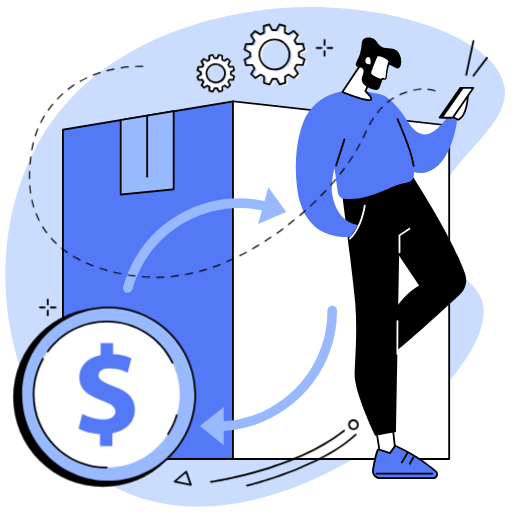
t = 0.00 s
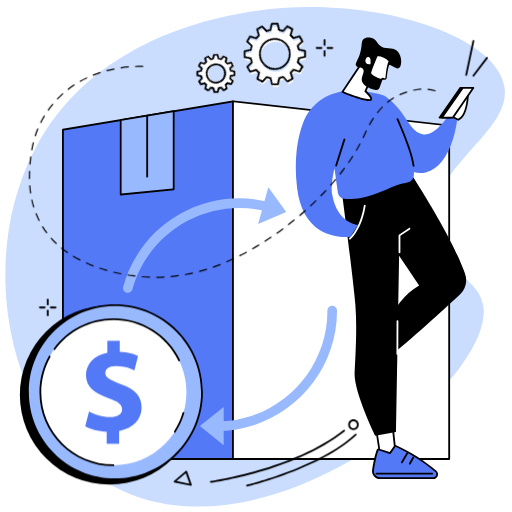
t = 0.38 s
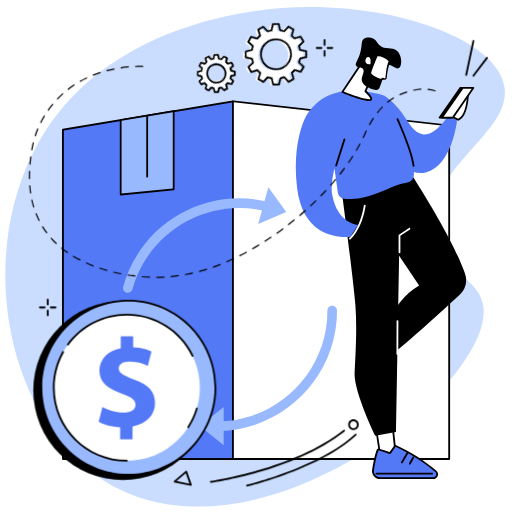
t = 1.13 s
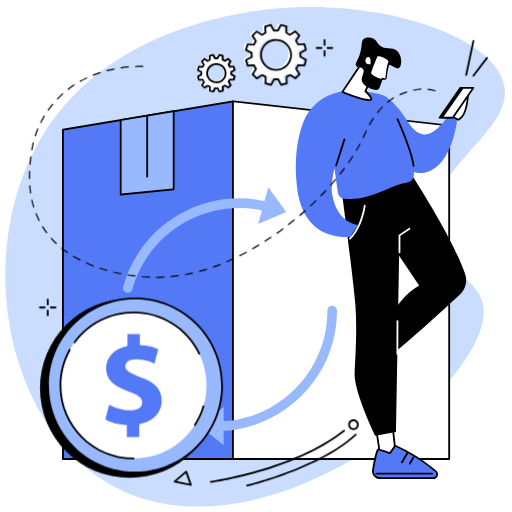
t = 1.50 s
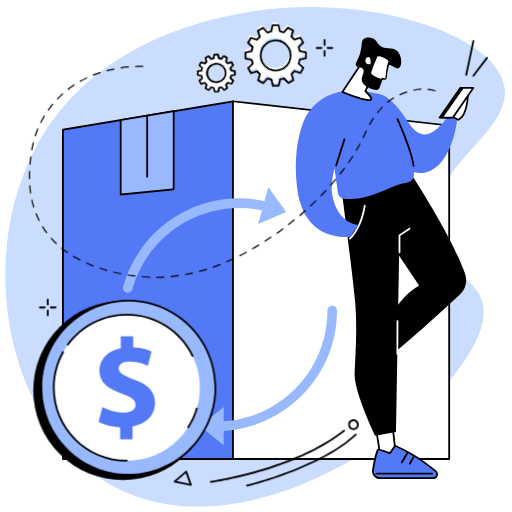
t = 1.88 s
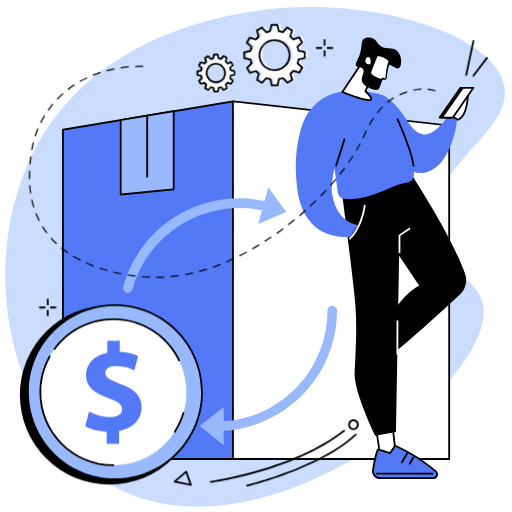
t = 2.63 s

The animated SVG that drew these frames (rendered in a browser with its animation timeline set to each time). Animation: 3 CSS @keyframes rules; one cycle of 3.00 s, repeats indefinitely.

<svg id="ek8xbdlAefR1" xmlns="http://www.w3.org/2000/svg" xmlns:xlink="http://www.w3.org/1999/xlink" viewBox="0 0 1280 1280" shape-rendering="geometricPrecision" text-rendering="geometricPrecision">
<style><![CDATA[
#ek8xbdlAefR66_to {animation: ek8xbdlAefR66_to__to 3000ms linear infinite normal forwards}@keyframes ek8xbdlAefR66_to__to { 0% {transform: translate(259.339012px,992.9216px)} 50% {transform: translate(326.389444px,970.301599px)} 100% {transform: translate(259.339012px,992.9216px)}} #ek8xbdlAefR80_tr {animation: ek8xbdlAefR80_tr__tr 3000ms linear infinite normal forwards}@keyframes ek8xbdlAefR80_tr__tr { 0% {transform: translate(690.306396px,136.80637px) rotate(0deg)} 100% {transform: translate(690.306396px,136.80637px) rotate(360deg)}} #ek8xbdlAefR83_tr {animation: ek8xbdlAefR83_tr__tr 3000ms linear infinite normal forwards}@keyframes ek8xbdlAefR83_tr__tr { 0% {transform: translate(542.456421px,183.156364px) rotate(0deg)} 100% {transform: translate(542.456421px,183.156364px) rotate(-360deg)}}
]]></style>
<g transform="translate(-2.161067 0)"><path d="M628.6,29.3c-84,14-400.3,66.6-543.9,352.9C-53.9,658.4,21.7,1046,257,1198.5c377.7,244.8,981.5-235.9,953.5-432.6-10.5-73.6-106.5-86.2-122.6-186.8-25.5-159,195.6-244.8,175.2-363.1C1239.6,79.5,908.6,-17.4,628.6,29.3Z" fill="#caddff"/><g><g><polygon points="609,1147.6 159.5,1147.6 159.5,324.2 584.5,253.4" fill="#5479f7"/><path d="M609,1149.8h-449.5c-1.2,0-2.3-1-2.3-2.3v-823.3c0-1.1.8-2,1.9-2.2l425-70.8c.6-.1,1.3.1,1.8.5s.8,1,.8,1.7l24.5,894.1c0,.6-.2,1.2-.6,1.6-.5.5-1,.7-1.6.7Zm-447.2-4.5h444.9L582.4,256.1L161.8,326.2v819.1Z"/></g><g><polygon points="1125.1,1147.6 584.5,1147.6 584.5,253.4 1125.1,313.9" fill="#fff"/><path d="M1125.1,1149.8h-540.6c-1.2,0-2.3-1-2.3-2.3v-894.1c0-.6.3-1.3.8-1.7s1.1-.6,1.8-.6l540.6,60.5c1.1.1,2,1.1,2,2.2v833.7c-.1,1.3-1.1,2.3-2.3,2.3Zm-538.3-4.5h536v-829.4l-536-60v889.4Z"/></g><g><polygon points="436.4,278.1 303.9,300.2 303.9,486.4 436.4,473.2" fill="#99b9ff"/><path d="M303.9,488.6c-.6,0-1.1-.2-1.5-.6-.5-.4-.7-1-.7-1.7v-186.1c0-1.1.8-2,1.9-2.2L436,275.9c.7-.1,1.3.1,1.8.5s.8,1.1.8,1.7v195.1c0,1.2-.9,2.1-2,2.2L304.1,488.5c-.1.1-.2.1-.2.1Zm2.2-186.5v181.8l128-12.7v-190.4l-128,21.3Z"/></g><g><path d="M370.1,441.7v-152.6v152.6Z" fill="#fff"/><path d="M370.1,443.9c-1.2,0-2.3-1-2.3-2.3v-152.5c0-1.2,1-2.3,2.3-2.3s2.3,1,2.3,2.3v152.6c0,1.2-1,2.2-2.3,2.2Z"/></g></g><g><path d="M321.7,732c-1.1,0-2.1-.1-3.2-.4-6.4-1.8-10.2-8.4-8.4-14.8c44.3-160.1,210.6-254.3,370.6-210c6.4,1.8,10.2,8.4,8.4,14.8s-8.4,10.2-14.8,8.4C527,489.2,374,575.9,333.3,723.2c-1.5,5.3-6.3,8.8-11.6,8.8Z" fill="#99b9ff"/><polygon points="647.6,559.8 673,468.1 717.8,529.9" fill="#99b9ff"/></g><g><path d="M543.6,1077.7c-6.6,0-12-5.4-12-12s5.4-12,12-12c152.8,0,277.1-124.3,277.1-277.1c0-6.6,5.4-12,12-12s12,5.4,12,12c.2,165.9-135,301.1-301.1,301.1Z" fill="#99b9ff"/><polygon points="561.4,1017.7 561.4,1112.9 501.8,1065.3" fill="#99b9ff"/></g><g><g><g><g><polygon points="941.2,1063.6 956.1,1161.1 992,1142.8 981.8,1045.5" fill="#fff"/><path d="M956.1,1163.3c-.4,0-.7-.1-1-.2-.6-.3-1.1-1-1.2-1.7L939,1064c-.2-1,.4-2,1.3-2.4l40.6-18.1c.7-.3,1.4-.3,2,.1s1,1,1.1,1.7l10.3,97.2c.1.9-.4,1.8-1.2,2.2l-36,18.3c-.3.3-.7.3-1,.3ZM943.7,1065l14.1,92.7l31.8-16.2-9.8-92.6-36.1,16.1Z"/></g><g><path d="M946.8,1124.2c-4.1,9.4-8,27.2-12,50.3-1.9,11,6.7,21,18,21h132.4c9.1,0,13.4-11.1,6.6-17.1-26.3-23.3-66.7-49.1-101.5-64.3L977,1132.9c0,0-29.1-11.3-30.2-8.7Z" fill="#5479f7"/><path d="M1085.2,1197.8h-132.4c-6.1,0-11.9-2.7-15.8-7.3-3.8-4.5-5.5-10.5-4.5-16.3c4.4-25.9,8.3-42,12.1-50.8c0,0,0,0,0,0c.8-1.9,2-4.5,31.5,6.9l12.3-17.3c.6-.9,1.8-1.2,2.7-.8c34.2,14.9,75.2,40.9,102.1,64.6c3.8,3.4,5.1,8.5,3.3,13.2-1.7,4.7-6.2,7.8-11.3,7.8Zm-136.8-71.7c-3.6,8.7-7.2,24.3-11.4,48.8-.8,4.5.5,9.1,3.5,12.6c3.1,3.6,7.6,5.7,12.3,5.7h132.4c3.9,0,6.3-2.5,7.2-4.9.9-2.3.8-5.7-2.1-8.2-26.1-23.1-65.8-48.3-99.2-63.1l-12.2,17.3c-.6.8-1.7,1.2-2.7.8-11-4.4-24.1-8.8-27.8-9Zm.5-1c0,0-.1,0,0,0-.1,0,0,0,0,0Z"/></g><path d="M1082.8,1186.4h-139.5c-1.2,0-2.3-1-2.3-2.3s1-2.3,2.3-2.3h139.4c1.2,0,2.3,1,2.3,2.3s-1,2.3-2.2,2.3Z"/><path d="M1006.7,1158.4c-.4,0-.8-.1-1.1-.3-1.1-.6-1.4-2-.8-3.1l13.6-23c.6-1.1,2-1.4,3.1-.8s1.4,2,.8,3.1l-13.6,23c-.5.7-1.2,1.1-2,1.1Z"/><path d="M1026.6,1161.8c-.4,0-.8-.1-1.1-.3-1.1-.6-1.5-2-.9-3.1l8.8-15.8c.6-1.1,2-1.5,3.1-.9s1.5,2,.9,3.1l-8.8,15.8c-.4.7-1.2,1.2-2,1.2Z"/></g><path d="M1030.3,435.9c0,0,100.3,151.9,134.5,248.3c6.5,18.3,1.5,38.8-12.8,52-39.8,36.9-125,114.9-179.6,158.4l-16.3-41.5c0,0,19.7-96,93.8-139.3L958,576.8L937.8,470.2l92.5-34.3Z"/><path d="M856.4,477c0,0,29.7,227,34.2,285s.4,122.5-1.9,169.8c-2.2,47.3,51.5,157.4,51.5,157.4L992,1080l9.6-533.3l13.9-98.7-159.1,29Z"/><path d="M995.6,887c0,0,0,0,0,0-1.3,0-2.3-1-2.3-2.3l.3-82.1c0-1.2,1-2.2,2.3-2.2c0,0,0,0,0,0c1.2,0,2.3,1,2.2,2.3l-.3,82.1c0,1.2-1,2.2-2.2,2.2Z" fill="#fff"/><path d="M1000.9,633.2c-1.2,0-2.3-1-2.3-2.3v-42.4c0-.8.4-1.5,1-1.9l25-16.6c1-.7,2.4-.4,3.1.6s.4,2.4-.6,3.1l-24,15.9v41.4c0,1.2-1,2.2-2.2,2.2Z" fill="#fff"/><path d="M876.9,598.9c-.6,0-1.3-.3-1.7-.8-.8-1-.7-2.4.3-3.2.3-.2,27.3-23.7,36.3-81.1.2-1.2,1.4-2.1,2.6-1.9s2.1,1.4,1.9,2.6c-9.4,59.3-36.7,82.9-37.9,83.9-.4.3-.9.5-1.5.5Z" fill="#fff"/></g><g><path d="M963.2,239.2c0,0,23.2,14.3,42.4,41.4s30.8,51.2,53.1,55.2c31.6,5.7,65.5-48.5,65.5-48.5l20.5,13.9c0,0-12,113.3-78,129.8-48.5,12.1-119.7-52.1-119.7-52.1l16.2-139.7Z" fill="#5479f7"/><g><path d="M1124.2,287.3c0,0,9.4-8,17-12.1c7.5-4.1,30.7-38.7,30.7-38.7s-.7,54.7-24.7,63l-23-12.2Z" fill="#fff"/><path d="M1147.3,301.8c-.4,0-.7-.1-1.1-.3l-23-12.2c-.7-.4-1.1-1-1.2-1.8-.1-.7.2-1.5.8-2c.4-.3,9.7-8.2,17.3-12.3c5.1-2.8,20.7-24.3,29.9-38c.6-.8,1.6-1.2,2.5-.9c1,.3,1.6,1.2,1.6,2.2c0,2.3-1,56.4-26.2,65.1-.1.2-.4.2-.6.2Zm-19-14.9l19.1,10.1c16.2-6.7,20.6-37.8,21.8-52.6-7.3,10.5-21.1,29.6-27,32.8-4.8,2.7-10.6,7.1-13.9,9.7Z"/></g><g><g><polygon points="1100.9,294.2 1128.1,294.2 1179.7,219.6 1153.1,219.6"/><path d="M1128.1,296.4h-27.2c-.8,0-1.6-.5-2-1.2s-.3-1.6.2-2.3l52.3-74.6c.4-.6,1.1-1,1.8-1h26.6c.8,0,1.6.5,2,1.2s.3,1.6-.1,2.3l-51.6,74.6c-.6.6-1.3,1-2,1Zm-22.9-4.5h21.7l48.5-70.1h-21.1l-49.1,70.1Z"/></g><g><polygon points="1106.8,294.2 1134,294.2 1185.6,219.6 1159.1,219.6" fill="#fff"/><path d="M1134,296.4h-27.2c-.8,0-1.6-.5-2-1.2s-.3-1.6.2-2.3l52.3-74.6c.4-.6,1.1-1,1.8-1h26.6c.8,0,1.6.5,2,1.2s.3,1.6-.1,2.3L1136,295.4c-.5.6-1.2,1-2,1Zm-22.8-4.5h21.7l48.5-70.1h-21.1l-49.1,70.1Z"/></g></g><path d="M846.7,481.4c1.2,8.4,8,14.9,16.5,15.7c9.6.9,24,.8,44.2-3c41.4-7.7,82.3-33.8,108.6-36.8c26.4-3,22.9-25.2,16.8-49.6-6.1-24.3-69.6-168.6-69.6-168.6s-41.5-14-92.3-11.9c-49.9,2.2-93.8,33.4-111.2,80.2-13.6,36.4-23.4,89.5-14.8,162.8C761.4,610.2,878.3,592,878.3,592l19-29.8c0,0-52.3-3.5-64.5-75.5-4.5-26.3,5.6-65.5,5.6-65.5l8.3,60.2Z" fill="#5479f7"/><path d="M842.6,416.2c-.2,0-.5,0-.7-.1-1.2-.4-1.8-1.6-1.5-2.8l20.7-65.5c.4-1.2,1.6-1.9,2.8-1.5s1.8,1.6,1.5,2.8l-20.7,65.5c-.3.9-1.2,1.6-2.1,1.6Z"/><path d="M1036.1,416.8c-1.1,0-2.1-.9-2.2-2-3.4-34.9-39.7-115.4-40.1-116.2-.5-1.1,0-2.5,1.1-3s2.5,0,3,1.1c1.5,3.3,37,82.1,40.5,117.7.1,1.2-.8,2.3-2,2.5-.1-.1-.2-.1-.3-.1Z"/></g><g><g><path d="M904.6,160.2l-46.5,69.6c0,0,38.9,16.7,62.7,20.3s-5.3-21.6-5.3-21.6l18.8-42.8-29.7-25.5Z" fill="#fff"/><path d="M925,252.7c-1.5,0-3.1-.2-4.4-.4-23.8-3.6-61.7-19.8-63.3-20.5-.6-.3-1.1-.8-1.3-1.4s-.1-1.3.3-1.9l46.5-69.6c.4-.5.9-.9,1.6-1c.6-.1,1.3.1,1.8.5L936,183.9c.8.6,1,1.7.6,2.6l-18.2,41.3c5.9,5.2,16.4,15.7,13.7,21.5-1.3,2.7-4.1,3.4-7.1,3.4Zm-63.5-24c9,3.7,39.9,16.1,59.7,19.1c5.9.9,6.7-.3,6.7-.3.9-2-5.8-10.4-13.8-17.3-.7-.6-1-1.7-.6-2.6l18.1-41.3L905,163.5l-43.5,65.2Z"/></g><g><g><path d="M994.6,127c-12.9-11.4-29.1-.6-44.2-14.6-6.9-6.4-7.4-12.3-15.8-15.9-5.6-2.4-15.6-4.3-22.5.5-8.8,6.2-2.9,16.6-10.6,39.2-5.5,15.8-12.5,22.6-8.9,28.3c3.6,5.8,12.7,2,17.1,8.1c5.7,7.8-5.7,19.4-2.6,30.3c1.9,6.9,11.2,16.7,34.5,21.8c3.8.8,7.6-1.2,9.1-4.7c1.9-4.6,4.3-10.3,6.1-16c8.7-27.2,4.9-37.9,11.9-41.2c10.7-5.1,22.8,12.2,30.9,7.4c8.2-5,8.3-31.4-5-43.2Z"/><g><path d="M938.8,138.5l4.8,1.9c0,0-13.7,31.3-15.9,40.8s26.8,18.6,26.8,18.6l4.7-3.2l3.5,1c1.1.3,2.3.1,3.2-.5.9-.7,1.5-1.7,1.6-2.8.6-8.7,2.6-27.9,8.7-41.7c0-.1-13.2-17.4-37.4-14.1Z" fill="#fff"/><path d="M941,138.7c.9,0,1.6-.3,2.1-.5s.8-.2,1.3,0c1.2.5,1.8,1.8,1.3,3v.1v0c-2.6,6-5,12-7.5,18-2.4,6-4.8,12.1-6.9,18.1-.5,1.5-1,3.1-1.3,4.4-.2.7.1,1.7.9,2.7c1.5,2.1,4.2,3.9,6.8,5.5c5.4,3.1,11.4,5.6,17.4,7.6l-2,.3c1.6-1.1,3.1-2.2,4.8-3.2l.2-.1c.5-.3,1.1-.4,1.7-.2c1,.4,2.1.8,3.1,1.3l.4.2c.1,0,.1.1.2.1s.3.1.4.1c.3,0,.6,0,.9-.2.6-.3,1-.9,1.1-1.5l.2-3.1c.4-4.5.8-8.9,1.4-13.3c1.3-8.9,3-17.7,6.6-26.2l.3,2.3c-.9-1.1-2.1-2.3-3.4-3.4-1.2-1.1-2.5-2.1-3.9-3-2.7-1.9-5.7-3.4-8.7-4.6-3.1-1.2-6.3-1.9-9.5-2.3-1.6-.2-3.3-.3-4.9-.2-.8,0-1.6.1-2.5.1h-.3c-.1,0,0,0,0,0s.1-.1.2-.3c.2-.6,0-1.3-.4-1.7Zm-4.4-.5c.5-.4,1.2-1.2,2.2-1.7.5-.2,1-.4,1.5-.5.2,0,.5-.1.6-.1h.3c.9-.1,1.8-.1,2.7-.1c1.8-.1,3.7,0,5.5.2c3.7.4,7.3,1.2,10.7,2.5s6.7,3,9.7,5.2c1.5,1.1,2.9,2.2,4.3,3.4c1.4,1.3,2.6,2.5,3.9,4.1.5.7.6,1.5.3,2.3v0c-1.8,3.9-3.1,8-4.3,12.2s-2.1,8.5-2.9,12.8-1.4,8.7-1.7,13.1l-.1,1.6-.1.8v.4c0,.2,0,.4-.1.6-.3,1.6-1.3,2.9-2.7,3.7-.7.4-1.4.6-2.2.7-.4,0-.8.1-1.2,0-.2,0-.4,0-.6-.1l-.4-.1c-1.1-.2-2.2-.3-3.3-.6l1.9-.3c-1.5,1.1-3.1,2.2-4.7,3.3-.6.4-1.3.5-2,.3-6.4-2.1-12.5-4.5-18.5-7.8-2.9-1.7-5.9-3.6-8.3-6.7-.6-.8-1.1-1.7-1.5-2.8s-.5-2.4-.2-3.6c.4-1.9.9-3.4,1.4-5c2.1-6.3,4.6-12.4,7-18.4c2.5-6.1,5.1-12.1,7.7-18.1l1.3,3.1c-1.1-.5-2.4-1.1-3.5-1.9-1.2-1-2-1.9-2.7-2.5Z"/></g><path d="M928.1,160.5c0,0,3.2-18.5-5.5-18.2-8.7.4-11.8,20.8,5.5,18.2Z" fill="#fff"/></g></g></g></g><g id="ek8xbdlAefR66_to" transform="translate(259.339012,992.9216)"><g transform="translate(-259.339012,-992.9216)"><g><g><g><ellipse rx="224.2" ry="224.2" transform="matrix(.7071-.7071 0.7071 0.7071 259.187547 992.921057)"/></g></g></g><g transform="translate(3.995793 0)"><ellipse rx="217.6" ry="217.6" transform="matrix(.7071-.7071 0.7071 0.7071 268.823846 986.296042)" fill="#99b9ff"/><path d="M268.8,1206.1C147.6,1206.1,49,1107.5,49,986.3s98.6-219.8,219.8-219.8s219.8,98.6,219.8,219.8c.1,121.2-98.6,219.8-219.8,219.8Zm0-435.2c-118.7,0-215.3,96.6-215.3,215.3s96.6,215.3,215.3,215.3s215.3-96.6,215.3-215.3-96.6-215.3-215.3-215.3Z"/></g><ellipse rx="182.6" ry="182.6" transform="matrix(.7071-.7071 0.7071 0.7071 268.823846 986.296042)" fill="#fff"/><path d="M422.3,1087.4c-.4,0-.8-.1-1.2-.4-1-.7-1.3-2.1-.7-3.1c9.4-14.5,16.6-30.2,21.4-46.7.4-1.2,1.6-1.9,2.8-1.5s1.9,1.6,1.5,2.8c-5,16.9-12.4,33-22,47.9-.3.7-1,1-1.8,1Z"/><path d="M433.2,908.9c-.8,0-1.6-.5-2-1.3-30.4-62.7-92.6-101.7-162.3-101.7-57.2,0-111.6,27.6-145.5,73.8-.7,1-2.1,1.2-3.2.5-1-.7-1.2-2.1-.5-3.2c34.7-47.4,90.5-75.7,149.2-75.7c35.4,0,69.7,10,99.4,29c28.9,18.5,52,44.5,67,75.2.5,1.1.1,2.5-1,3-.5.3-.8.4-1.1.4Z"/><path d="M268.8,1171.1C166.9,1171.1,84,1088.2,84,986.3c0-31.7,8.1-62.9,23.5-90.3.6-1.1,2-1.5,3.1-.9s1.5,2,.9,3.1c-15,26.8-23,57.2-23,88.1c0,99.4,80.9,180.3,180.3,180.3c1.2,0,2.3,1,2.3,2.3c0,1.2-1,2.2-2.3,2.2Z"/><g><path d="M252.1,1115.2v-30c-21.2-.9-41.7-6.6-53.7-13.6l9.5-37c13.3,7.3,31.9,13.9,52.5,13.9c18,0,30.3-7,30.3-19.6c0-12-10.1-19.6-33.5-27.5-33.8-11.4-56.9-27.2-56.9-57.8c0-27.8,19.6-49.6,53.4-56.2v-30h31v27.8c21.2.9,35.4,5.4,45.8,10.4l-9.2,35.7c-8.2-3.5-22.8-10.7-45.5-10.7-20.5,0-27.2,8.8-27.2,17.7c0,10.4,11.1,17.1,37.9,27.2c37.6,13.3,52.8,30.6,52.8,59.1c0,28.1-19.9,52.1-56.2,58.5v32.2h-31Z" fill="#5479f7"/></g></g></g><g id="ek8xbdlAefR80_tr" transform="translate(690.306396,136.80637) rotate(0)"><g transform="translate(-690.306396,-136.80637)"><path d="M769.4,126.9l-3.9-14.1-15.9.7c-1.5-3.1-3.2-6-5.1-8.8l8.4-13.5L742.5,81l-13.4,8.6c-2.8-1.9-5.8-3.6-8.8-5l.5-15.9L706.7,65l-7.4,14c-3.4-.3-6.8-.2-10.2.1L681.7,65l-14.1,3.9.7,15.9c-3.1,1.5-6,3.2-8.8,5.1L646,81.5L635.7,91.9l8.6,13.4c-1.9,2.8-3.6,5.8-5,8.8l-15.9-.5-3.7,14.1l14.1,7.3c-.3,3.4-.2,6.8.1,10.2l-14.1,7.5l3.9,14.1l15.9-.7c1.5,3.1,3.2,6,5.1,8.8l-8.4,13.5l10.4,10.3l13.4-8.6c2.8,1.9,5.8,3.6,8.8,5l-.5,15.9l14.1,3.7l7.3-14.1c3.4.3,6.8.2,10.2-.1l7.5,14.1l14.1-3.9-.7-15.9c3.1-1.5,6-3.2,8.8-5.1l13.5,8.4l10.3-10.4-8.6-13.4c1.9-2.8,3.6-5.8,5-8.8l15.9.5l3.7-14.1-14.1-7.3c.3-3.4.2-6.8-.1-10.2l14.1-7.5Zm-64.9,49.2c-20,5.5-40.7-6.3-46.2-26.3s6.3-40.7,26.3-46.2s40.7,6.3,46.2,26.3-6.3,40.7-26.3,46.2Z" fill="#fff"/><path d="M676.2,213.5c-.2,0-.4,0-.6-.1l-14.1-3.7c-1-.3-1.7-1.2-1.7-2.3l.5-14.5c-2.2-1.1-4.4-2.4-6.5-3.7L641.6,197c-.9.6-2.1.4-2.8-.3l-10.4-10.3c-.8-.7-.9-1.9-.3-2.8l7.7-12.3c-1.4-2.1-2.7-4.3-3.8-6.5l-14.5.7c-1.1,0-2-.6-2.3-1.7l-3.9-14.1c-.3-1,.2-2.1,1.1-2.6l12.8-6.8c-.2-2.5-.2-5.1-.1-7.6L612.3,126c-.9-.5-1.4-1.6-1.1-2.6l3.7-14.1c.3-1,1.2-1.8,2.3-1.7l14.5.5c1.1-2.2,2.4-4.4,3.7-6.5l-7.8-12.2c-.6-.9-.4-2.1.3-2.8l10.3-10.4c.7-.7,1.9-.9,2.8-.3l12.3,7.7c2.1-1.4,4.3-2.7,6.5-3.8l-.7-14.5c0-1.1.6-2,1.7-2.3l14.1-3.9c1-.3,2.1.2,2.6,1.1L684.3,73c2.5-.2,5.1-.2,7.6-.1l6.7-12.8c.5-.9,1.6-1.4,2.6-1.1l14.1,3.7c1,.3,1.7,1.2,1.7,2.3l-.5,14.5c2.2,1.1,4.4,2.4,6.5,3.7l12.2-7.8c.9-.6,2.1-.4,2.8.3L748.4,86c.8.7.9,1.9.3,2.8L741,101.1c1.4,2.1,2.7,4.3,3.8,6.5l14.5-.7c1,0,2,.6,2.3,1.7l3.9,14.1c.3,1-.2,2.1-1.1,2.6l-12.8,6.8c.2,2.5.2,5.1.1,7.6l12.8,6.7c.9.5,1.4,1.6,1.1,2.6l-3.7,14.1c-.3,1-1.2,1.7-2.3,1.7l-14.5-.5c-1.1,2.2-2.4,4.4-3.7,6.5l7.8,12.2c.6.9.4,2.1-.3,2.8l-10.3,10.4c-.7.7-1.9.9-2.8.3l-12.3-7.7c-2.1,1.4-4.3,2.7-6.5,3.8l.7,14.5c0,1.1-.6,2-1.7,2.3l-14.1,3.9c-1,.3-2.1-.2-2.6-1.1l-6.8-12.8c-2.5.2-5.1.2-7.6.1l-6.7,12.8c-.3.7-1.1,1.2-2,1.2Zm-11.8-7.7l10.6,2.8l6.5-12.5c.4-.8,1.3-1.3,2.2-1.2c3.2.3,6.5.2,9.8-.1.9-.1,1.8.4,2.2,1.2l6.6,12.5l10.6-2.9-.6-14.1c0-.9.5-1.8,1.3-2.1c3-1.4,5.8-3.1,8.5-4.9.7-.5,1.7-.5,2.5-.1l12,7.5l7.7-7.8-7.6-11.9c-.5-.8-.5-1.7,0-2.5c1.8-2.7,3.5-5.6,4.8-8.5.4-.8,1.2-1.4,2.1-1.3l14.1.5l2.8-10.6-12.5-6.5c-.8-.4-1.3-1.3-1.2-2.2.3-3.2.2-6.5-.1-9.8-.1-.9.4-1.8,1.2-2.2l12.5-6.6-2.9-10.6-14.1.6c-1,0-1.8-.5-2.1-1.3-1.4-3-3.1-5.8-4.9-8.5-.5-.7-.5-1.7-.1-2.5l7.5-12-7.8-7.7-11.9,7.6c-.8.5-1.7.5-2.5,0-2.7-1.8-5.6-3.5-8.5-4.8-.8-.4-1.3-1.2-1.3-2.1l.5-14.1L701.6,64l-6.5,12.5c-.4.8-1.3,1.3-2.2,1.2-3.2-.2-6.5-.2-9.8.1-.9.1-1.8-.4-2.2-1.2l-6.6-12.5L663.7,67l.6,14.1c0,.9-.5,1.8-1.3,2.1-3,1.4-5.8,3.1-8.5,4.9-.7.5-1.7.5-2.5.1l-12-7.5-7.7,7.8l7.6,11.9c.5.8.5,1.7,0,2.5-1.8,2.7-3.5,5.5-4.8,8.5-.4.8-1.2,1.4-2.1,1.3l-14.1-.5L616,123l12.5,6.5c.8.4,1.3,1.3,1.2,2.2-.3,3.2-.2,6.5.1,9.8.1.9-.4,1.8-1.2,2.2l-12.5,6.6l2.9,10.6l14.1-.6c.9,0,1.8.5,2.1,1.3c1.4,3,3.1,5.8,4.9,8.5.5.7.5,1.7.1,2.5l-7.5,12l7.8,7.7l11.9-7.6c.8-.5,1.7-.5,2.5,0c2.7,1.8,5.6,3.5,8.5,4.8.8.4,1.3,1.2,1.3,2.1l-.3,14.2Zm24-29.7c-17.5,0-33.6-11.6-38.5-29.3-5.8-21.2,6.7-43.2,27.9-49s43.2,6.7,49,27.9-6.7,43.2-27.9,49c-3.5,1-7.1,1.4-10.5,1.4Zm9.9-3.6v0v0Zm-10-71.6c-3.1,0-6.2.4-9.3,1.3-9.1,2.5-16.7,8.4-21.4,16.6s-5.9,17.7-3.4,26.8c5.1,18.8,24.6,29.9,43.4,24.8s29.9-24.6,24.8-43.4c-4.3-15.7-18.5-26.1-34.1-26.1Z"/></g></g><g id="ek8xbdlAefR83_tr" transform="translate(542.456421,183.156364) rotate(0)"><g transform="translate(-542.456421,-183.156364)"><path d="M591.4,177.4l-2.4-8.6-9.8.4c-.9-1.9-2-3.7-3.1-5.4l5.2-8.3-6.4-6.3-8.2,5.3c-1.7-1.2-3.5-2.2-5.4-3.1l.3-9.8-8.7-2.3-4.5,8.7c-2.1-.2-4.1-.1-6.2,0l-4.6-8.6-8.6,2.4.4,9.8c-1.9.9-3.7,2-5.4,3.1l-8.3-5.2-6.3,6.4l5.3,8.2c-1.2,1.7-2.2,3.5-3.1,5.4l-9.8-.3-2.3,8.7l8.7,4.5c-.2,2.1-.1,4.1,0,6.2l-8.6,4.6l2.4,8.6l9.8-.4c.9,1.9,2,3.7,3.1,5.4l-5.2,8.3l6.4,6.3l8.2-5.3c1.7,1.2,3.5,2.2,5.4,3.1l-.3,9.8l8.7,2.3l4.5-8.7c2.1.2,4.1.1,6.2,0l4.6,8.6l8.6-2.4-.4-9.8c1.9-.9,3.7-2,5.4-3.1l8.3,5.2l6.3-6.4-5.3-8.2c1.2-1.7,2.2-3.5,3.1-5.4l9.8.3l2.3-8.7-8.7-4.5c.2-2.1.1-4.1,0-6.2l8.6-4.6Zm-39.8,30.2c-12.3,3.4-25-3.9-28.3-16.2-3.4-12.3,3.9-25,16.2-28.3c12.3-3.4,25,3.9,28.3,16.2c3.4,12.2-3.9,24.9-16.2,28.3Z" fill="#fff"/><path d="M534.3,231.4c-.2,0-.4,0-.6-.1L525,229c-1-.3-1.7-1.2-1.7-2.3l.3-8.3c-1.1-.5-2.1-1.1-3.1-1.8l-7,4.5c-.9.6-2.1.4-2.8-.3l-6.4-6.3c-.8-.7-.9-1.9-.3-2.8l4.4-7c-.6-1-1.3-2-1.8-3.1l-8.3.4c-1.1,0-2-.6-2.3-1.7l-2.4-8.6c-.3-1,.2-2.1,1.1-2.6l7.3-3.9c-.1-1.2-.1-2.4,0-3.6l-7.4-3.8c-.9-.5-1.4-1.6-1.1-2.6l2.3-8.7c.3-1,1.2-1.8,2.3-1.7l8.3.3c.5-1.1,1.1-2.1,1.8-3.1l-4.5-7c-.6-.9-.4-2.1.3-2.8l6.3-6.4c.7-.7,1.9-.9,2.8-.3l7.1,4.4c1-.6,2-1.3,3.1-1.8l-.4-8.3c0-1.1.6-2,1.7-2.3l8.6-2.4c1-.3,2.1.2,2.6,1.1l3.9,7.3c1.2-.1,2.4-.1,3.6,0l3.8-7.4c.5-.9,1.6-1.4,2.6-1.1l8.7,2.3c1,.3,1.7,1.2,1.7,2.3l-.3,8.3c1.1.5,2.1,1.1,3.1,1.8l7-4.5c.9-.6,2.1-.4,2.8.3l6.4,6.3c.8.7.9,1.9.3,2.8l-4.4,7.1c.6,1,1.3,2,1.8,3.1l8.3-.4c1.1,0,2,.6,2.3,1.7l2.4,8.6c.3,1-.2,2.1-1.1,2.6l-7.3,3.9c.1,1.2.1,2.4,0,3.6l7.4,3.8c.9.5,1.4,1.6,1.1,2.6l-2.3,8.7c-.3,1-1.2,1.7-2.3,1.7l-8.3-.3c-.5,1.1-1.1,2.1-1.8,3.1l4.5,7c.6.9.4,2.1-.3,2.8l-6.3,6.4c-.7.7-1.9.9-2.8.3l-7.1-4.4c-1,.6-2,1.3-3.1,1.8l.4,8.3c0,1.1-.6,2-1.7,2.3l-8.6,2.4c-1,.3-2.1-.2-2.6-1.1l-3.9-7.3c-1.2.1-2.4.1-3.6,0l-3.8,7.4c-.4.6-1.2,1.1-2,1.1Zm-6.3-6.3l5.2,1.4l3.7-7.1c.4-.8,1.3-1.3,2.2-1.2c1.9.2,3.9.1,5.9,0c.9-.1,1.8.4,2.2,1.2l3.8,7l5.2-1.4-.4-8c0-.9.5-1.8,1.3-2.1c1.8-.9,3.5-1.8,5.1-3c.7-.5,1.7-.5,2.5-.1l6.8,4.2l3.8-3.8-4.3-6.7c-.5-.8-.5-1.7,0-2.5c1.1-1.6,2.1-3.3,2.9-5.1.4-.8,1.2-1.3,2.1-1.3l8,.3l1.4-5.2-7.1-3.7c-.8-.4-1.3-1.3-1.2-2.2.2-1.9.1-3.9,0-5.9-.1-.9.4-1.8,1.2-2.2l7-3.8-1.4-5.2-8,.4c-.9,0-1.7-.5-2.1-1.3-.9-1.8-1.8-3.5-2.9-5.1-.5-.7-.5-1.7-.1-2.5l4.2-6.8-3.8-3.8-6.7,4.3c-.8.5-1.7.5-2.5,0-1.6-1.1-3.3-2.1-5.1-2.9-.8-.4-1.3-1.2-1.3-2.1l.3-8-5.2-1.4-3.7,7.1c-.4.8-1.3,1.3-2.2,1.2-1.9-.2-3.9-.1-5.9,0-.9.1-1.8-.4-2.2-1.2l-3.8-7-5.2,1.4.4,8c0,.9-.5,1.8-1.3,2.1-1.8.8-3.5,1.8-5.1,3-.7.5-1.7.5-2.5.1l-6.8-4.2-3.8,3.8l4.3,6.7c.5.8.5,1.7,0,2.5-1.1,1.6-2.1,3.3-2.9,5.1-.4.8-1.2,1.4-2.1,1.3l-8-.3-1.4,5.2l7.1,3.7c.8.4,1.3,1.3,1.2,2.2-.2,1.9-.1,3.9,0,5.9.1.9-.4,1.8-1.2,2.2l-7,3.8l1.4,5.2l8-.4c.9,0,1.7.5,2.1,1.3.9,1.8,1.8,3.5,3,5.1.5.7.5,1.7.1,2.5l-4.2,6.8l3.8,3.8l6.7-4.3c.8-.5,1.7-.5,2.5,0c1.6,1.1,3.3,2.1,5.1,2.9.8.4,1.3,1.2,1.3,2.1l-.4,8Zm13.7-16.6c-4.3,0-8.6-1.1-12.5-3.3-5.9-3.4-10.1-8.8-11.9-15.3-3.7-13.5,4.3-27.4,17.7-31.1c13.5-3.7,27.4,4.3,31.1,17.7c1.8,6.5.9,13.4-2.4,19.2-3.3,5.9-8.8,10.1-15.3,11.9-2.2.6-4.5.9-6.7.9Zm0-46.2c-1.8,0-3.7.2-5.5.7-11.1,3-17.6,14.5-14.6,25.6c1.5,5.4,4.9,9.8,9.8,12.6c4.8,2.8,10.4,3.5,15.8,2c0,0,0,0,0,0c5.4-1.5,9.8-4.9,12.6-9.8c2.8-4.8,3.5-10.4,2-15.8-2.5-9.2-10.9-15.3-20.1-15.3Z"/></g></g><path d="M394,694.6c-.8,0-1.5-.7-1.5-1.5s.7-1.5,1.5-1.5c5.9-.1,12-.2,18-.6.8,0,1.5.6,1.6,1.4c0,.8-.6,1.5-1.4,1.6-6.1.4-12.2.6-18.2.6c0,0,0,0,0,0Zm-18.1-.2c0,0,0,0,0,0-6.1-.2-12.2-.6-18.1-1.1-.8-.1-1.4-.8-1.4-1.6.1-.8.8-1.4,1.6-1.4c6,.5,12,.8,18,1.1.8,0,1.5.7,1.5,1.6-.1.7-.8,1.4-1.6,1.4Zm54.1-1.7c-.8,0-1.4-.6-1.5-1.4s.5-1.6,1.4-1.6c5.9-.6,11.9-1.3,17.9-2.1.8-.1,1.6.5,1.7,1.3s-.5,1.6-1.3,1.7c-6,.8-12,1.6-18,2.1-.1,0-.1,0-.2,0Zm-90.1-1.3c-.1,0-.1,0-.2,0-2-.3-4-.5-6-.8h-.3c-3.1-.5-7.1-1-11.7-1.8-.8-.1-1.4-.9-1.2-1.7.1-.8.9-1.4,1.7-1.2c4.6.7,8.5,1.3,11.7,1.7h.3c2,.3,3.9.5,5.9.8.8.1,1.4.9,1.3,1.7s-.7,1.3-1.5,1.3Zm125.9-3.7c-.7,0-1.3-.5-1.5-1.2-.2-.8.4-1.6,1.2-1.8c5.9-1.1,11.8-2.3,17.6-3.6.8-.2,1.6.3,1.8,1.1s-.3,1.6-1.1,1.8c-5.9,1.3-11.9,2.6-17.7,3.6-.1,0-.2.1-.3.1Zm-161.6-2c-.1,0-.2,0-.3,0-6-1.2-12-2.5-17.7-3.8-.8-.2-1.3-1-1.1-1.8s1-1.3,1.8-1.1c5.7,1.4,11.7,2.6,17.6,3.8.8.2,1.3,1,1.2,1.8-.1.6-.8,1.1-1.5,1.1Zm196.8-6c-.7,0-1.3-.4-1.5-1.1-.2-.8.3-1.6,1.1-1.8c5.7-1.5,11.6-3.2,17.3-5c.8-.2,1.6.2,1.9,1c.2.8-.2,1.6-1,1.9-5.8,1.8-11.6,3.5-17.4,5-.1,0-.3,0-.4,0Zm-231.9-2.4c-.1,0-.3,0-.4-.1-5.9-1.7-11.7-3.4-17.3-5.3-.8-.3-1.2-1.1-1-1.9.3-.8,1.1-1.2,1.9-1c5.6,1.9,11.4,3.6,17.2,5.3.8.2,1.3,1.1,1,1.9-.2.7-.8,1.1-1.4,1.1ZM535.5,669c-.6,0-1.2-.4-1.4-1-.3-.8.1-1.6.9-1.9c5.6-2,11.3-4.1,16.9-6.3.8-.3,1.6.1,2,.9.3.8-.1,1.6-.9,2-5.6,2.2-11.3,4.3-17,6.3-.2,0-.3,0-.5,0Zm-300.7-3c-.2,0-.4,0-.5-.1-5.7-2.2-11.3-4.5-16.8-7-.8-.3-1.1-1.2-.8-2s1.2-1.1,2-.8c5.4,2.4,11,4.7,16.6,6.9.8.3,1.2,1.2.9,1.9s-.8,1.1-1.4,1.1Zm334.3-10.2c-.6,0-1.1-.3-1.4-.9-.3-.8,0-1.6.8-2c5.4-2.3,10.9-4.8,16.4-7.4.8-.4,1.6,0,2,.7.4.8,0,1.6-.7,2-5.5,2.6-11.1,5.1-16.5,7.5-.2.1-.4.1-.6.1Zm-367.3-4.6c-.2,0-.5-.1-.7-.2-5.4-2.8-10.8-5.8-15.9-8.8-.7-.4-.9-1.3-.5-2.1.4-.7,1.4-.9,2.1-.5c5,3,10.3,5.9,15.7,8.7.7.4,1,1.3.6,2-.2.6-.7.9-1.3.9Zm400-10.8c-.6,0-1.1-.3-1.3-.8-.4-.7-.1-1.6.7-2c2-1,3.8-1.9,5.6-2.8c3.4-1.7,6.9-3.6,10.5-5.5.7-.4,1.6-.1,2,.6s.1,1.6-.6,2c-3.6,1.9-7.1,3.8-10.5,5.5-1.7.9-3.6,1.8-5.6,2.8-.3.2-.6.2-.8.2Zm-431-7.7c-.3,0-.6-.1-.9-.3-5-3.5-9.9-7.1-14.6-10.9-.6-.5-.7-1.5-.2-2.1s1.5-.7,2.1-.2c4.6,3.7,9.4,7.3,14.4,10.7.7.5.9,1.4.4,2.1-.2.4-.7.7-1.2.7Zm462.9-9.3c-.5,0-1-.3-1.3-.8-.4-.7-.2-1.6.6-2.1c5.1-3,10.3-6,15.5-9.2.7-.4,1.6-.2,2.1.5s.2,1.6-.5,2.1c-5.2,3.2-10.4,6.3-15.6,9.2-.3.2-.6.3-.8.3ZM142.8,610c-.4,0-.7-.1-1-.4-4.4-4.2-8.7-8.6-12.7-13-.6-.6-.5-1.6.1-2.1.6-.6,1.6-.5,2.1.1c3.9,4.4,8.1,8.7,12.5,12.8.6.6.6,1.5.1,2.1-.3.3-.7.5-1.1.5Zm521.7-5.5c-.5,0-1-.2-1.3-.7-.4-.7-.2-1.6.4-2.1c5-3.2,10-6.6,15-9.9.7-.5,1.6-.3,2.1.4s.3,1.6-.4,2.1c-5,3.4-10.1,6.8-15.1,10-.1.1-.4.2-.7.2Zm29.9-20.2c-.5,0-.9-.2-1.2-.6-.5-.7-.3-1.6.4-2.1c4.9-3.5,9.8-7,14.6-10.6.7-.5,1.6-.4,2.1.3s.4,1.6-.3,2.1c-4.8,3.6-9.7,7.2-14.6,10.6-.4.2-.7.3-1,.3Zm-575.7-1.1c-.5,0-.9-.2-1.2-.6-3.3-4.3-6.4-8.8-9.2-13.4-.3-.5-.7-1.1-1-1.6-.4-.7-.2-1.6.5-2.1.7-.4,1.6-.2,2.1.5.3.5.7,1.1,1,1.6c2.8,4.5,5.9,8.9,9.1,13.2.5.7.4,1.6-.3,2.1-.4.2-.7.3-1,.3Zm604.7-20.5c-.4,0-.9-.2-1.2-.6-.5-.7-.4-1.6.3-2.1c4.7-3.7,9.5-7.4,14.1-11.2.6-.5,1.6-.4,2.1.2s.4,1.6-.2,2.1c-4.7,3.8-9.4,7.6-14.2,11.3-.2.2-.6.3-.9.3ZM99.7,552.5c-.6,0-1.1-.3-1.3-.8-2.7-5.4-5.2-10.9-7.4-16.6-.3-.8.1-1.6.8-2c.8-.3,1.6.1,2,.8c2.2,5.6,4.7,11.1,7.3,16.3.4.7.1,1.6-.7,2-.2.3-.5.3-.7.3Zm651.8-12.6c-.4,0-.9-.2-1.1-.5-.5-.6-.5-1.6.2-2.1c4.6-3.9,9.1-7.8,13.6-11.8.6-.6,1.6-.5,2.1.1.6.6.5,1.6-.1,2.1-4.5,4-9.1,8-13.7,11.9-.3.2-.7.3-1,.3ZM86.3,519c-.6,0-1.2-.4-1.4-1.1-1.7-5.7-3.3-11.6-4.6-17.6-.2-.8.3-1.6,1.1-1.8s1.6.3,1.8,1.1c1.3,5.9,2.8,11.7,4.5,17.4.2.8-.2,1.6-1,1.9-.1.1-.2.1-.4.1Zm692.2-3c-.4,0-.8-.2-1.1-.5-.6-.6-.5-1.6.1-2.1c4.4-4.1,8.8-8.3,13.1-12.4.6-.6,1.5-.6,2.1,0s.6,1.5,0,2.1c-4.3,4.2-8.7,8.4-13.1,12.5-.4.2-.7.4-1.1.4Zm25.9-25.2c-.4,0-.8-.1-1.1-.4-.6-.6-.6-1.5,0-2.1c4.2-4.3,8.4-8.7,12.4-13c.6-.6,1.5-.6,2.1-.1.6.6.6,1.5.1,2.1-4.1,4.4-8.3,8.8-12.5,13.1-.2.3-.6.4-1,.4Zm-725.8-7c-.7,0-1.4-.5-1.5-1.3-.8-5.9-1.5-12-2-18-.1-.8.6-1.6,1.4-1.6.8-.1,1.6.6,1.6,1.4.5,6,1.1,12,2,17.8.1.8-.5,1.6-1.3,1.7-.1,0-.2,0-.2,0ZM829,464.4c-.4,0-.7-.1-1-.4-.6-.5-.7-1.5-.1-2.1c4-4.5,8-9.1,11.7-13.7.5-.6,1.5-.7,2.1-.2s.7,1.5.2,2.1c-3.8,4.6-7.8,9.2-11.8,13.7-.3.4-.7.6-1.1.6ZM75.8,447.8c-.8,0-1.5-.7-1.5-1.5c0-1.5,0-3,0-4.5c0-4.5.1-9,.3-13.6c0-.8.8-1.5,1.6-1.4.8,0,1.5.7,1.4,1.6-.2,4.6-.3,9.1-.3,13.5c0,1.5,0,2.9,0,4.4c0,.8-.7,1.5-1.5,1.5c0,0,0,0,0,0Zm776.3-11.1c-.3,0-.7-.1-.9-.3-.7-.5-.8-1.5-.3-2.1c3.7-4.7,7.4-9.6,10.9-14.3.5-.7,1.4-.8,2.1-.3s.8,1.4.3,2.1c-3.5,4.8-7.2,9.6-11,14.4-.2.3-.6.5-1.1.5Zm-774.9-25c0,0-.1,0-.1,0-.8-.1-1.4-.8-1.4-1.6.5-5.8,1.1-11,1.5-15.1.1-1,.2-1.9.3-2.9.1-.8.8-1.4,1.7-1.3.8.1,1.4.8,1.3,1.7s-.2,1.9-.3,2.8c-.4,4.2-1,9.3-1.5,15.1-.1.7-.7,1.3-1.5,1.3Zm796.4-4.1c-.3,0-.6-.1-.9-.3-.7-.5-.9-1.4-.4-2.1c3.4-5,6.8-10,10-15c.4-.7,1.4-.9,2.1-.5s.9,1.4.5,2.1c-3.2,5-6.6,10.1-10,15.1-.4.5-.8.7-1.3.7ZM893,377.1c-.3,0-.5-.1-.8-.2-.7-.4-1-1.3-.5-2.1c3.1-5.2,6-10.5,8.8-15.7.4-.7,1.3-1,2-.6s1,1.3.6,2c-2.8,5.3-5.8,10.6-8.9,15.8-.1.6-.6.8-1.2.8ZM81.7,375.9c-.1,0-.2,0-.3,0-.8-.1-1.4-.9-1.2-1.8c1.1-6,2.4-11.9,3.8-17.7.2-.8,1-1.3,1.8-1.1s1.3,1,1.1,1.8c-1.4,5.7-2.7,11.7-3.8,17.6c0,.7-.7,1.2-1.4,1.2Zm828.4-30.6c-.2,0-.4,0-.7-.1-.7-.4-1.1-1.3-.7-2c1.1-2.3,2.2-4.7,3.3-7l.9-1.9c1-2.1,2.1-4.6,3.5-7.5.4-.7,1.3-1.1,2-.7.8.4,1.1,1.3.7,2-1.3,2.8-2.5,5.3-3.4,7.4l-.9,1.9c-1.1,2.4-2.2,4.7-3.3,7-.3.6-.8.9-1.4.9ZM90.4,340.9c-.2,0-.3,0-.5-.1-.8-.3-1.2-1.1-1-1.9c1.9-5.9,4-11.6,6.2-17.1.3-.8,1.2-1.1,2-.8s1.1,1.2.8,2c-2.2,5.4-4.2,11.1-6.1,16.9-.1.6-.7,1-1.4,1ZM926,312.8c-.2,0-.5-.1-.7-.2-.7-.4-1-1.3-.6-2c3-5.4,6.2-10.7,9.4-15.6.5-.7,1.4-.9,2.1-.4s.9,1.4.4,2.1c-3.2,4.8-6.3,10-9.3,15.4-.3.4-.8.7-1.3.7Zm-821.9-5.3c-.2,0-.5-.1-.7-.2-.7-.4-1-1.3-.7-2c2.7-5.3,5.7-10.6,8.9-15.8.4-.7,1.4-.9,2.1-.5s.9,1.4.5,2.1c-3.2,5.2-6.1,10.4-8.8,15.6-.3.5-.8.8-1.3.8Zm841.8-24.8c-.3,0-.7-.1-.9-.3-.7-.5-.8-1.5-.2-2.1c3.8-4.9,7.9-9.5,12-13.7.6-.6,1.5-.6,2.1,0s.6,1.5,0,2.1c-4.1,4.2-8,8.7-11.8,13.5-.3.3-.8.5-1.2.5Zm-823-6c-.3,0-.6-.1-.9-.3-.7-.5-.8-1.4-.4-2.1c3.5-4.9,7.2-9.8,11.1-14.4.5-.6,1.5-.7,2.1-.2s.7,1.5.2,2.1c-3.8,4.6-7.5,9.4-10.9,14.2-.3.4-.7.7-1.2.7Zm848.2-19.8c-.4,0-.9-.2-1.2-.6-.5-.6-.4-1.6.2-2.1c4.8-3.9,9.8-7.4,14.9-10.5.7-.4,1.6-.2,2.1.5.4.7.2,1.6-.5,2.1-5,3-9.9,6.5-14.6,10.3-.2.2-.5.3-.9.3Zm-825.2-8.1c-.4,0-.7-.1-1-.4-.6-.6-.6-1.5-.1-2.1c4.2-4.4,8.6-8.7,13-12.7.6-.6,1.6-.5,2.1.1.6.6.5,1.6-.1,2.1-4.4,4-8.7,8.2-12.8,12.5-.3.4-.7.5-1.1.5Zm856-10.6c-.6,0-1.1-.3-1.4-.9-.3-.8,0-1.6.8-2c2.9-1.3,9-3.9,17-6.5.8-.3,1.6.2,1.9,1s-.2,1.6-1,1.9c-7.9,2.6-13.9,5.2-16.7,6.4-.2.1-.4.1-.6.1Zm87.8-9.8c-.2,0-.3,0-.5-.1-5.4-1.8-11.3-3-17.3-3.6-.8-.1-1.4-.8-1.3-1.6s.8-1.4,1.6-1.3c6.3.6,12.3,1.9,18,3.7.8.3,1.2,1.1,1,1.9-.3.6-.8,1-1.5,1Zm-53.5-1.4c-.7,0-1.3-.5-1.5-1.2-.2-.8.3-1.6,1.2-1.8c6.2-1.3,12.2-2.2,18.1-2.6.8-.1,1.5.6,1.6,1.4s-.6,1.5-1.4,1.6c-5.7.4-11.6,1.2-17.7,2.5-.1.1-.2.1-.3.1Zm-863.6-2.4c-.4,0-.9-.2-1.2-.6-.5-.7-.4-1.6.3-2.1c4.7-3.7,9.7-7.2,14.8-10.6.7-.5,1.6-.3,2.1.4s.3,1.6-.4,2.1c-5,3.3-9.9,6.8-14.6,10.5-.3.2-.6.3-1,.3Zm30.1-19.9c-.5,0-1-.3-1.3-.8-.4-.7-.2-1.6.6-2c5.2-2.9,10.6-5.7,16.1-8.4.8-.4,1.6,0,2,.7.4.8,0,1.6-.7,2-5.4,2.6-10.8,5.4-15.9,8.3-.3.1-.6.2-.8.2Zm32.6-15.5c-.6,0-1.2-.4-1.4-1-.3-.8.1-1.6.8-2c5.6-2.2,11.3-4.3,17.1-6.1.8-.3,1.6.2,1.9,1s-.2,1.6-1,1.9c-5.7,1.9-11.4,3.9-16.9,6.1-.1,0-.3.1-.5.1ZM269.6,178c-.7,0-1.3-.4-1.5-1.1-.2-.8.3-1.6,1.1-1.8c5.8-1.5,11.7-2.9,17.7-4.1.8-.2,1.6.4,1.8,1.2s-.4,1.6-1.2,1.8c-5.9,1.2-11.8,2.5-17.5,4-.1,0-.3,0-.4,0Zm35.4-7.1c-.7,0-1.4-.5-1.5-1.3s.5-1.6,1.3-1.7c5.9-.9,12-1.6,18-2.1.8-.1,1.6.5,1.6,1.4.1.8-.5,1.6-1.4,1.6-6,.5-12,1.2-17.9,2.1.1,0,0,0-.1,0Zm36-3.3c-.8,0-1.5-.6-1.5-1.4s.6-1.5,1.4-1.6c4.1-.2,8.2-.2,12.2-.2c2.2,0,4.2,0,5.9.1.8,0,1.5.7,1.5,1.5s-.7,1.5-1.5,1.5c-1.7,0-3.6-.1-5.9-.1-3.9,0-8,.1-12.1.2c0,0,0,0,0,0Z"/><path d="M1167.6,189.5c-.2,0-.3,0-.5,0-1.2-.3-2-1.5-1.7-2.7l18-85.1c.3-1.2,1.5-2,2.7-1.7s2,1.5,1.7,2.7l-18,85.1c-.2,1-1.1,1.7-2.2,1.7Z"/><path d="M1185.6,191.6c-.5,0-1-.2-1.4-.5-1-.8-1.2-2.2-.4-3.2l34-44.6c.8-1,2.2-1.2,3.2-.4s1.2,2.2.4,3.2l-34,44.6c-.4.6-1.1.9-1.8.9Z"/><g><path d="M121.5,763.2c-1.2,0-2.3-1-2.3-2.3v-11.7c0-1.2,1-2.3,2.3-2.3c1.2,0,2.3,1,2.3,2.3v11.7c-.1,1.3-1.1,2.3-2.3,2.3Z"/><path d="M121.5,790.3c-1.2,0-2.3-1-2.3-2.3v-11.7c0-1.2,1-2.3,2.3-2.3c1.2,0,2.3,1,2.3,2.3v11.7c-.1,1.3-1.1,2.3-2.3,2.3Z"/><path d="M113.7,770.9h-11.7c-1.2,0-2.3-1-2.3-2.3c0-1.2,1-2.3,2.3-2.3h11.7c1.2,0,2.3,1,2.3,2.3s-1,2.3-2.3,2.3Z"/><path d="M140.9,770.9h-11.7c-1.2,0-2.3-1-2.3-2.3c0-1.2,1-2.3,2.3-2.3h11.7c1.2,0,2.3,1,2.3,2.3-.1,1.3-1.1,2.3-2.3,2.3Z"/></g><g><path d="M813.4,114.4c-1.2,0-2.3-1-2.3-2.3v-11.7c0-1.2,1-2.3,2.3-2.3c1.2,0,2.3,1,2.3,2.3v11.7c0,1.3-1,2.3-2.3,2.3Z"/><path d="M813.4,141.6c-1.2,0-2.3-1-2.3-2.3v-11.7c0-1.2,1-2.3,2.3-2.3c1.2,0,2.3,1,2.3,2.3v11.7c0,1.3-1,2.3-2.3,2.3Z"/><path d="M805.7,122.2h-11.7c-1.2,0-2.3-1-2.3-2.3c0-1.2,1-2.3,2.3-2.3h11.7c1.2,0,2.3,1,2.3,2.3-.1,1.3-1.1,2.3-2.3,2.3Z"/><path d="M832.8,122.2h-11.7c-1.2,0-2.3-1-2.3-2.3c0-1.2,1-2.3,2.3-2.3h11.7c1.2,0,2.3,1,2.3,2.3s-1,2.3-2.3,2.3Z"/></g><path d="M529.2,1206.8c-1.1,0-2.1-.8-2.2-1.9-.2-1.2.7-2.4,1.9-2.5c2.1-.3,209.7-30.3,332.1-127.6c1-.8,2.4-.6,3.2.4s.6,2.4-.4,3.2c-64.5,51.3-152,83.5-214,101.5-67.1,19.5-119.8,27-120.3,27-.1-.1-.2-.1-.3-.1Z"/><path d="M619.6,1216.2c-1,0-1.9-.7-2.2-1.7-.3-1.2.5-2.4,1.7-2.7c1.8-.4,182.1-44.3,270.9-127.1.9-.8,2.3-.8,3.2.1.8.9.8,2.3-.1,3.2-89.7,83.6-271.1,127.7-272.9,128.2-.2-.1-.4,0-.6,0Z"/><path d="M885.8,1074.7c-7.3,0-13.2-5.9-13.2-13.2s5.9-13.2,13.2-13.2s13.2,5.9,13.2,13.2-5.9,13.2-13.2,13.2Zm0-21.8c-4.8,0-8.7,3.9-8.7,8.7s3.9,8.7,8.7,8.7s8.7-3.9,8.7-8.7-3.9-8.7-8.7-8.7Z"/><path d="M479.2,1214.3c-.1,0-.3,0-.4,0l-40.7-8.2c-.8-.2-1.5-.8-1.7-1.6s.1-1.7.7-2.3l29.1-24.8c.6-.5,1.3-.7,2.1-.5.7.2,1.3.7,1.5,1.4l11.6,33c.3.8.1,1.6-.4,2.2-.5.5-1.2.8-1.8.8Zm-35.7-11.7l32.2,6.5-9.2-26.2-23,19.7Z"/></g></svg>
